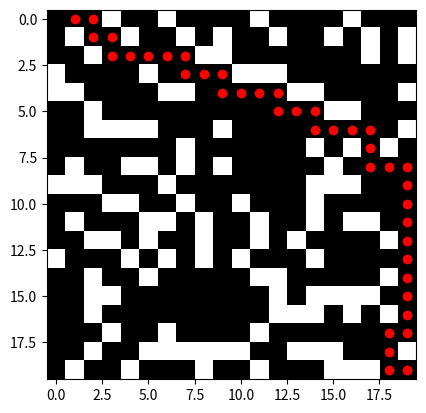

This chart was generated by the following Python code:
import numpy as np
import matplotlib.pyplot as plt
from heapq import heappop, heappush

# Função para gerar o labirinto aleatório
def gerar_labirinto(linhas, colunas, prob_obstaculo=0.3):
    labirinto = np.random.choice([0, 1], size=(linhas, colunas), p=[1 - prob_obstaculo, prob_obstaculo])
    labirinto[0, 0] = 0  # Ponto de início
    labirinto[linhas-1, colunas-1] = 0  # Ponto de fim
    return labirinto

# Função heurística (distância de Manhattan)
def heuristica(a, b):
    return abs(a[0] - b[0]) + abs(a[1] - b[1])

# Função do algoritmo a* para encontrar o caminho mais curto
def a_star(labirinto, inicio, fim):
    linhas, colunas = labirinto.shape
    open_list = []
    came_from = {}
    g_score = {inicio: 0}
    f_score = {inicio: heuristica(inicio, fim)}
    
    heappush(open_list, (f_score[inicio], inicio))
    
    movimentos = [(-1, 0), (1, 0), (0, -1), (0, 1)]  # cima, baixo, esquerda, direita
    
    while open_list:
        _, atual = heappop(open_list)
        
        if atual == fim:
            caminho = []
            while atual in came_from:
                caminho.append(atual)
                atual = came_from[atual]
            return caminho[::-1]
        
        for movimento in movimentos:
            vizinho = (atual[0] + movimento[0], atual[1] + movimento[1])
            
            if 0 <= vizinho[0] < linhas and 0 <= vizinho[1] < colunas and labirinto[vizinho] == 0:
                g_tentativo = g_score[atual] + 1
                
                if vizinho not in g_score or g_tentativo < g_score[vizinho]:
                    came_from[vizinho] = atual
                    g_score[vizinho] = g_tentativo
                    f_score[vizinho] = g_tentativo + heuristica(vizinho, fim)
                    heappush(open_list, (f_score[vizinho], vizinho))
    
    return []  

# Função para visualizar o labirinto e o caminho encontrado
def visualizar_labirinto(labirinto, caminho=[]):
    plt.imshow(labirinto, cmap='gray', origin='upper')
    
    # insere o caminho com pontos vermelhos
    for (x, y) in caminho:
        plt.plot(y, x, 'ro')  
    
    plt.show()

# Função principal para executar o projeto
def main():
    linhas, colunas = 20, 20  # Tamanho do labirinto
    labirinto = gerar_labirinto(linhas, colunas)
    
    inicio = (0, 0)
    fim = (linhas - 1, colunas - 1)
    
    caminho = a_star(labirinto, inicio, fim)

    visualizar_labirinto(labirinto, caminho)

if __name__ == "__main__":
    main()
